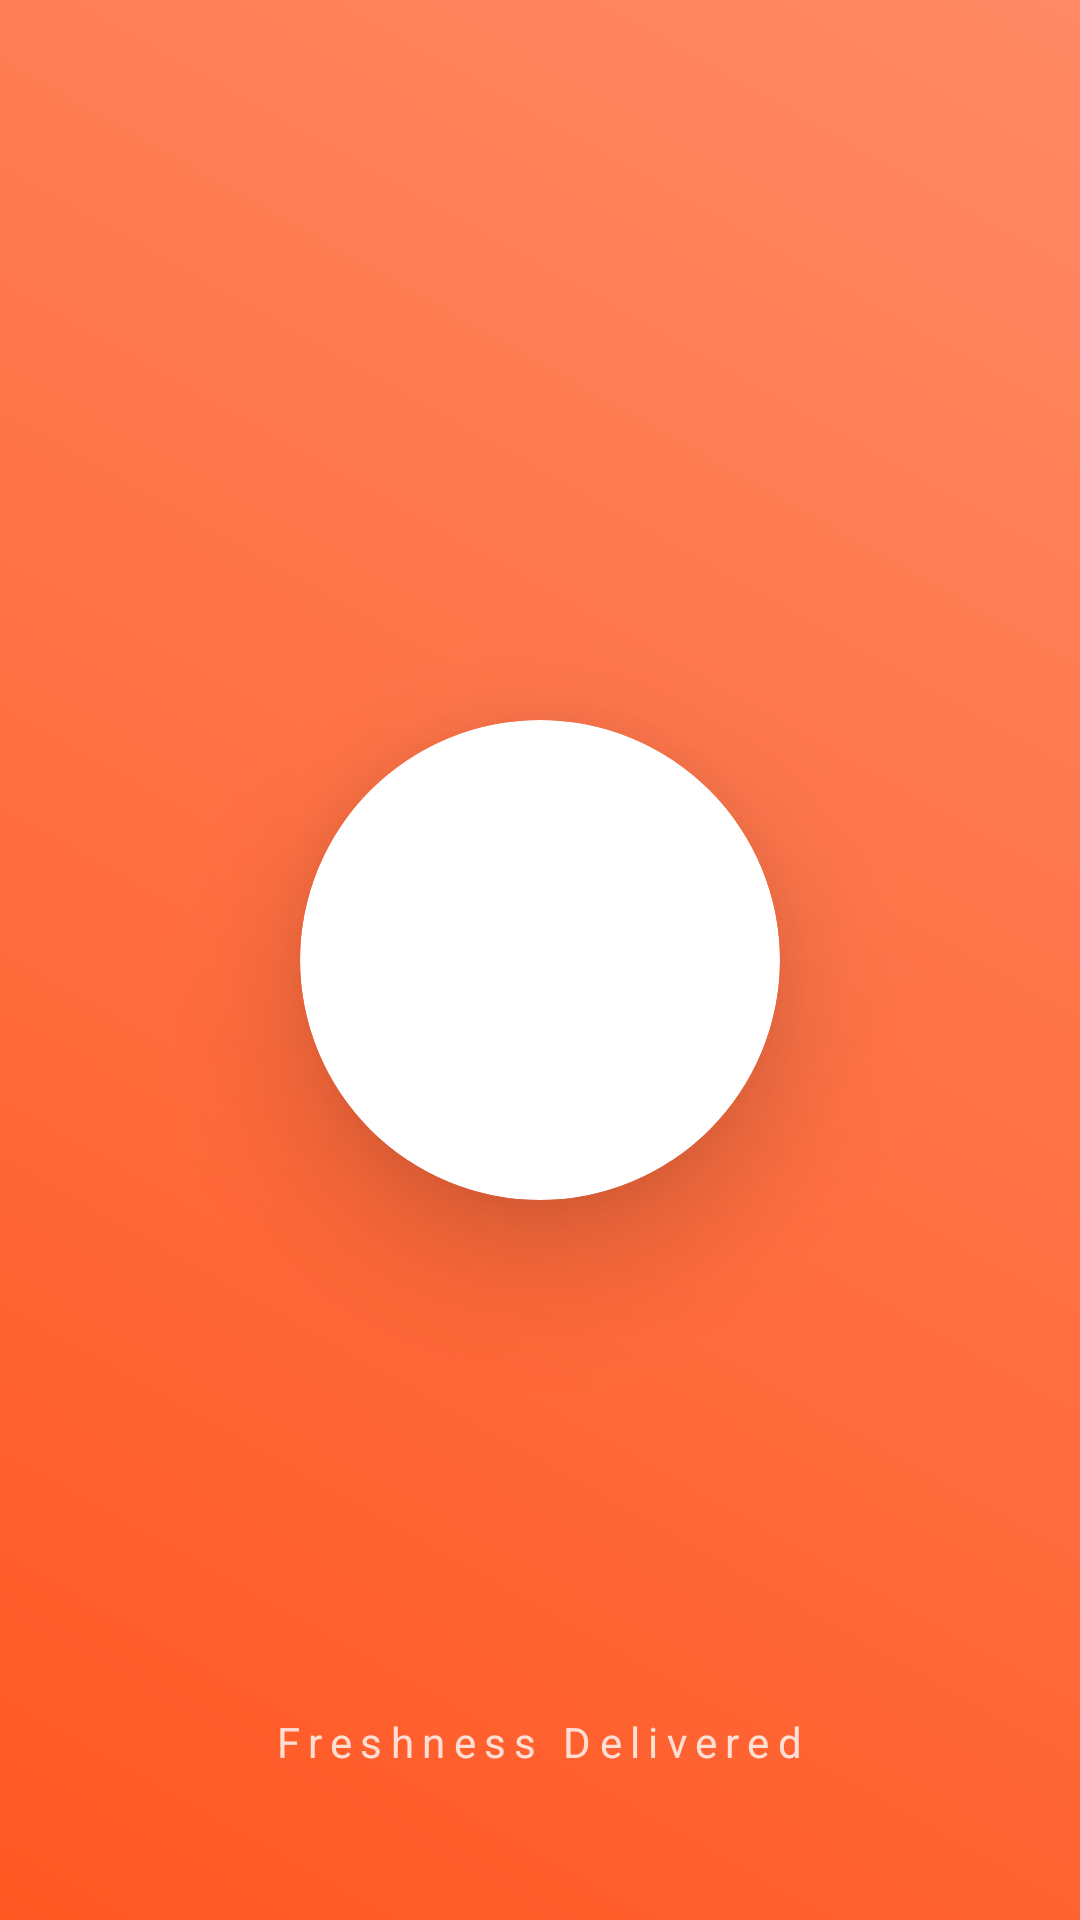

Produce the Android XML layout that renders to this screen, including the resource entries it uses.
<!-- AndroidManifest.xml: application theme Theme.Quickeats -->
<!-- res/layout/activity_splashactivity.xml -->
<?xml version="1.0" encoding="utf-8"?>
<RelativeLayout xmlns:android="http://schemas.android.com/apk/res/android"
    xmlns:app="http://schemas.android.com/apk/res-auto"
    android:layout_width="match_parent"
    android:layout_height="match_parent"
    android:background="@drawable/splash_gradient">
    <ImageView
    android:layout_width="match_parent"
    android:layout_height="match_parent"
    android:src="@drawable/welcome_back"
    android:scaleType="centerCrop"
    android:alpha="0.1" />
    <androidx.cardview.widget.CardView
    android:layout_width="160dp"
    android:layout_height="160dp"
    android:layout_centerInParent="true"
    app:cardCornerRadius="80dp"
    app:cardElevation="25dp"
    app:cardBackgroundColor="#FFFFFF">

    <ImageView
        android:id="@+id/img_logo"
        android:layout_width="match_parent"
        android:layout_height="match_parent"
        android:padding="25dp"
        android:src="@drawable/food_logo"
        android:scaleType="centerInside" />

</androidx.cardview.widget.CardView>

    <TextView
        android:layout_width="wrap_content"
        android:layout_height="wrap_content"
        android:text="Freshness Delivered"
        android:layout_alignParentBottom="true"
        android:layout_centerHorizontal="true"
        android:layout_marginBottom="50dp"
        android:textColor="#FFFFFF"
        android:textSize="14sp"
        android:letterSpacing="0.2"
        android:alpha="0.8"/>

</RelativeLayout>
<!-- resources referenced by this layout -->
<resources>
  <!-- drawable splash_gradient (drawable) -->
  <?xml version="1.0" encoding="utf-8"?>
  <shape xmlns:android="http://schemas.android.com/apk/res/android">
      <gradient
          android:startColor="#FF5722"
          android:endColor="#FF8A65"
          android:angle="45"/> </shape>
  <style name="Theme.Quickeats" parent="Base.Theme.Quickeats" />
  <style name="Base.Theme.Quickeats" parent="Theme.Material3.DayNight.NoActionBar">
          
          
      </style>
</resources>
